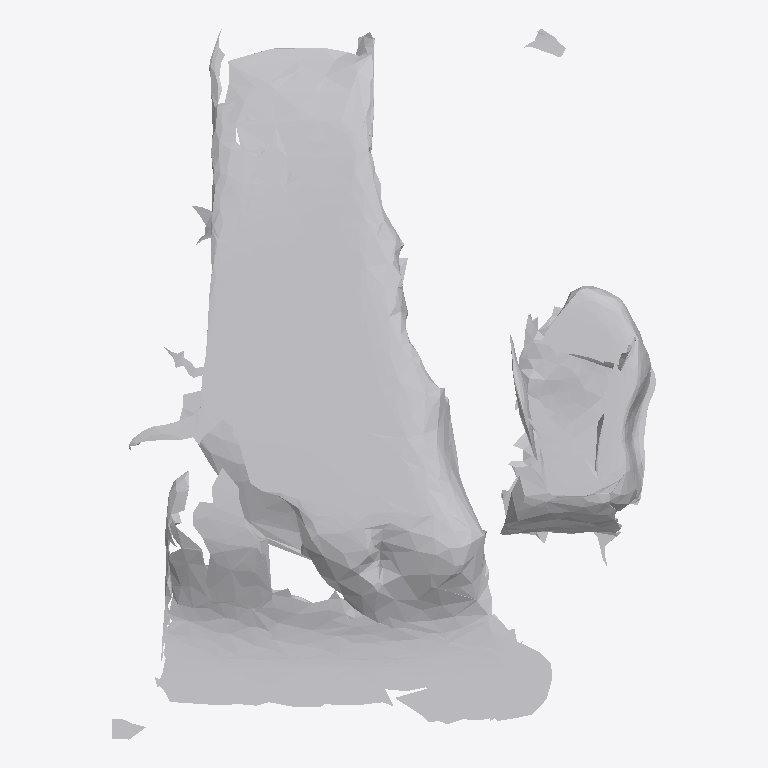
Plan cut of the same IFC building model at storey 'Ground Floor' (level 0.00 m, cut at 1.40 m), seen from above with north up, elements coloured by IFC class: 1 other element (light grey). No cut surface shows.
Extent 0.439 m × 0.574 m × 0.053 m (x, y, z). Storeys (1): Ground Floor at 0.00 m. Elements (1): 1 IfcFurniture.

HEADER;
FILE_DESCRIPTION(('ViewDefinition [CoordinationView]'),'2;1');
FILE_NAME('','2026-07-12T07:14:30',(''),(''),'IfcOpenShell 0.8.0','IfcOpenShell 0.8.0','');
FILE_SCHEMA(('IFC4'));
ENDSEC;
DATA;
#17=IFCPROJECT('1kPT4rSpnFaezcyCKQaYtK',#5,'Office Project',$,$,$,$,(#15),#10);
#20=IFCSITE('21HZ3RvRz5mwMcU8XkqshW',#5,'Site',$,$,#19,$,$,.ELEMENT.,$,$,$,$,$);
#22=IFCBUILDING('29i40WaTD6Z9AS_mcDOdrj',#5,'Building',$,$,#21,$,$,.ELEMENT.,$,$,$);
#24=IFCBUILDINGSTOREY('1_DYVO6Q5BNPDKL6ZeSEjw',#5,'Ground Floor',$,$,#23,$,$,.ELEMENT.,0.0);
#35=IFCFURNITURE('2Y6bvu$MnFSQKq923dkAbE',#5,'list08_monitor',$,$,#34,#31,$,$);
ENDSEC;
